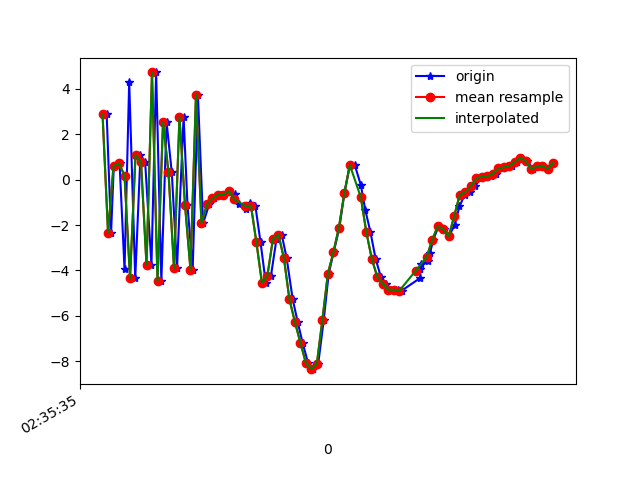

The table this chart was drawn from, first rows:
1617849335335, 544978891253307, 2.8914382, 1.2734916, -3.6141992
1617849335351, 544978910484077, -2.341, 0.09262, 6.389
1617849335361, 544978929714847, 0.6062, 0.8573, -7.18
1617849335382, 544978948945617, 0.7148, 1.116, 8.577
1617849335400, 544978968176387, -3.955, 0.07725, -6.717
1617849335417, 544978987407157, 4.322, 1.642, 3.828
1617849335439, 544979006637927, -4.351, -0.271, 2.142
1617849335458, 544979025868697, 1.09, 0.8014, -5.774
1617849335475, 544979045099467, 0.7797, 1.137, 8.698
1617849335498, 544979064330237, -3.767, 0.006076, -5.625
1617849335515, 544979083561007, 4.73, 1.777, 1.13
1617849335534, 544979102791777, -4.469, -0.0328, -2.085
1617849335553, 544979122022547, 2.548, 1.458, -3.482
1617849335572, 544979141253317, 0.3189, 1.489, 8.616
1617849335591, 544979160484087, -3.896, 0.4382, -4.656
1617849335615, 544979179714857, 2.768, 2.165, -0.6199
1617849335629, 544979198945627, -1.1, 0.8705, 7.959
1617849335648, 544979218176397, -3.968, 0.5327, -6.247
1617849335667, 544979237407167, 3.756, 2.294, 0.4221
1617849335686, 544979256637937, -1.924, 1.084, 0.7913
1617849335708, 544979275868707, -1.089, 1.231, -0.731
1617849335724, 544979295099477, -0.8205, 1.689, -0.4276
1617849335743, 544979314330247, -0.6749, 2.119, -0.7729
1617849335762, 544979333561017, -0.6541, 2.24, -1.383
1617849335782, 544979352791787, -0.5042, 2.291, -2.361
1617849335801, 544979372022557, -0.6487, 2.216, -3.05
1617849335817, 544979391253327, -1.089, 1.763, -3.182
1617849335841, 544979410484097, -1.308, 1.66, -3.614
1617849335857, 544979429714867, -1.017, 1.923, -5.026
1617849335876, 544979448945637, -1.14, 2.116, -6.996
1617849335895, 544979468176407, -2.761, 1.908, -7.468
1617849335914, 544979487407177, -4.554, 0.8613, -7.669
1617849335933, 544979506637947, -4.228, 0.123, -8.306
1617849335953, 544979525868717, -2.621, 1.47, -9.075
1617849335972, 544979545099487, -2.42, 3.432, -7.648
1617849335990, 544979564330257, -3.453, 3.68, -7.155
1617849336012, 544979583561027, -5.27, 2.205, -3.335
1617849336030, 544979602791797, -6.266, -0.4489, 0.9503
1617849336048, 544979622022567, -7.192, -3.346, 5.039
1617849336068, 544979641253337, -8.079, -5.131, 7.988
1617849336087, 544979660484107, -8.356, -5.099, 9.218
1617849336105, 544979679714877, -8.109, -4.826, 10.64
1617849336125, 544979698945647, -6.189, -4.366, 14.63
1617849336143, 544979718176417, -4.147, -2.533, 16
1617849336161, 544979737407187, -3.208, -1.665, 14.87
1617849336182, 544979756637957, -2.118, -2.029, 13.69
1617849336200, 544979775868727, -0.5974, -2.063, 12.98
1617849336220, 544979795099497, 0.649, -1.472, 11.84
1617849336238, 544979814330267, 0.6435, -1.223, 10.1
1617849336260, 544979833561037, -0.2357, -1.347, 8.484
1617849336276, 544979852791807, -1.324, -1.787, 7.469
1617849336295, 544979872022577, -2.314, -1.939, 6.534
1617849336314, 544979891253347, -3.498, -1.622, 5.81
1617849336333, 544979910484117, -4.291, -1.443, 4.126
1617849336352, 544979929714887, -4.581, -3.146, 2.678
1617849336369, 544979948945657, -4.856, -4.716, 1.825
1617849336397, 544979968176427, -4.848, -4.457, 1.3
1617849336408, 544979987407197, -4.899, -2.578, 0.1481
1617849336476, 544980006637967, -4.336, -0.8369, -1.989
1617849336477, 544980025868737, -3.955, -1.009, -2.61
1617849336478, 544980045099507, -3.737, -1.236, -2.467
... 26 more rows
